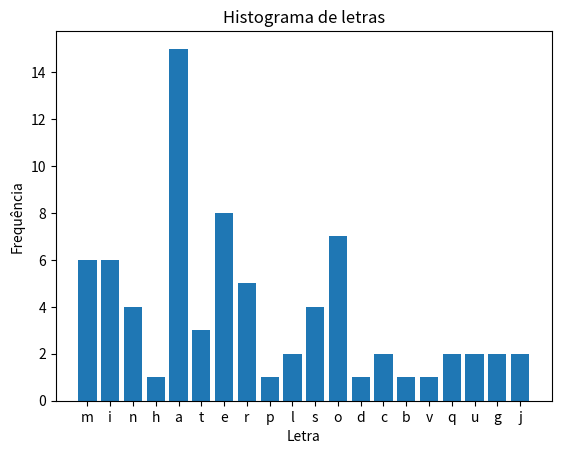

This chart was generated by the following Python code:
import unicodedata
import matplotlib.pyplot as plt

def hist_palavras(txt):
  dic = {}
  txt = txt.lower()
  txt = txt = unicodedata.normalize('NFKD', txt).encode('ASCII', 'ignore').decode('ASCII')
  for i in txt:
     if i.isalpha():
        dic[i] = 0
  for i in txt:
    if i.isalpha():
        dic[i] += 1

  return dic

# Texto de entrada
texto = '''Minha terra tem palmeiras,
Onde canta o Sabiá;
As aves, que aqui gorjeiam,
Não gorjeiam como lá.'''

# Gera o histograma
frequencia = hist_palavras(texto)


# Imprime o dicionário
print(frequencia)

# Gráfico
letras = list(frequencia.keys())
contagens = list(frequencia.values())

plt.bar(letras, contagens)
plt.xlabel('Letra')
plt.ylabel('Frequência')
plt.title('Histograma de letras')
plt.show()



#funcao inverter
def inverter_histograma(hist):
   invert = {}
   novo_valor = []
   for chave, valor in hist.items():
      if valor in invert:     
        novo_valor.append(chave)
      else:
       invert[valor] = novo_valor

   return invert

# Inverte o histograma
invertido = inverter_histograma(frequencia)


# Exibe o dicionário invertido ordenado por frequência
print(invertido)
